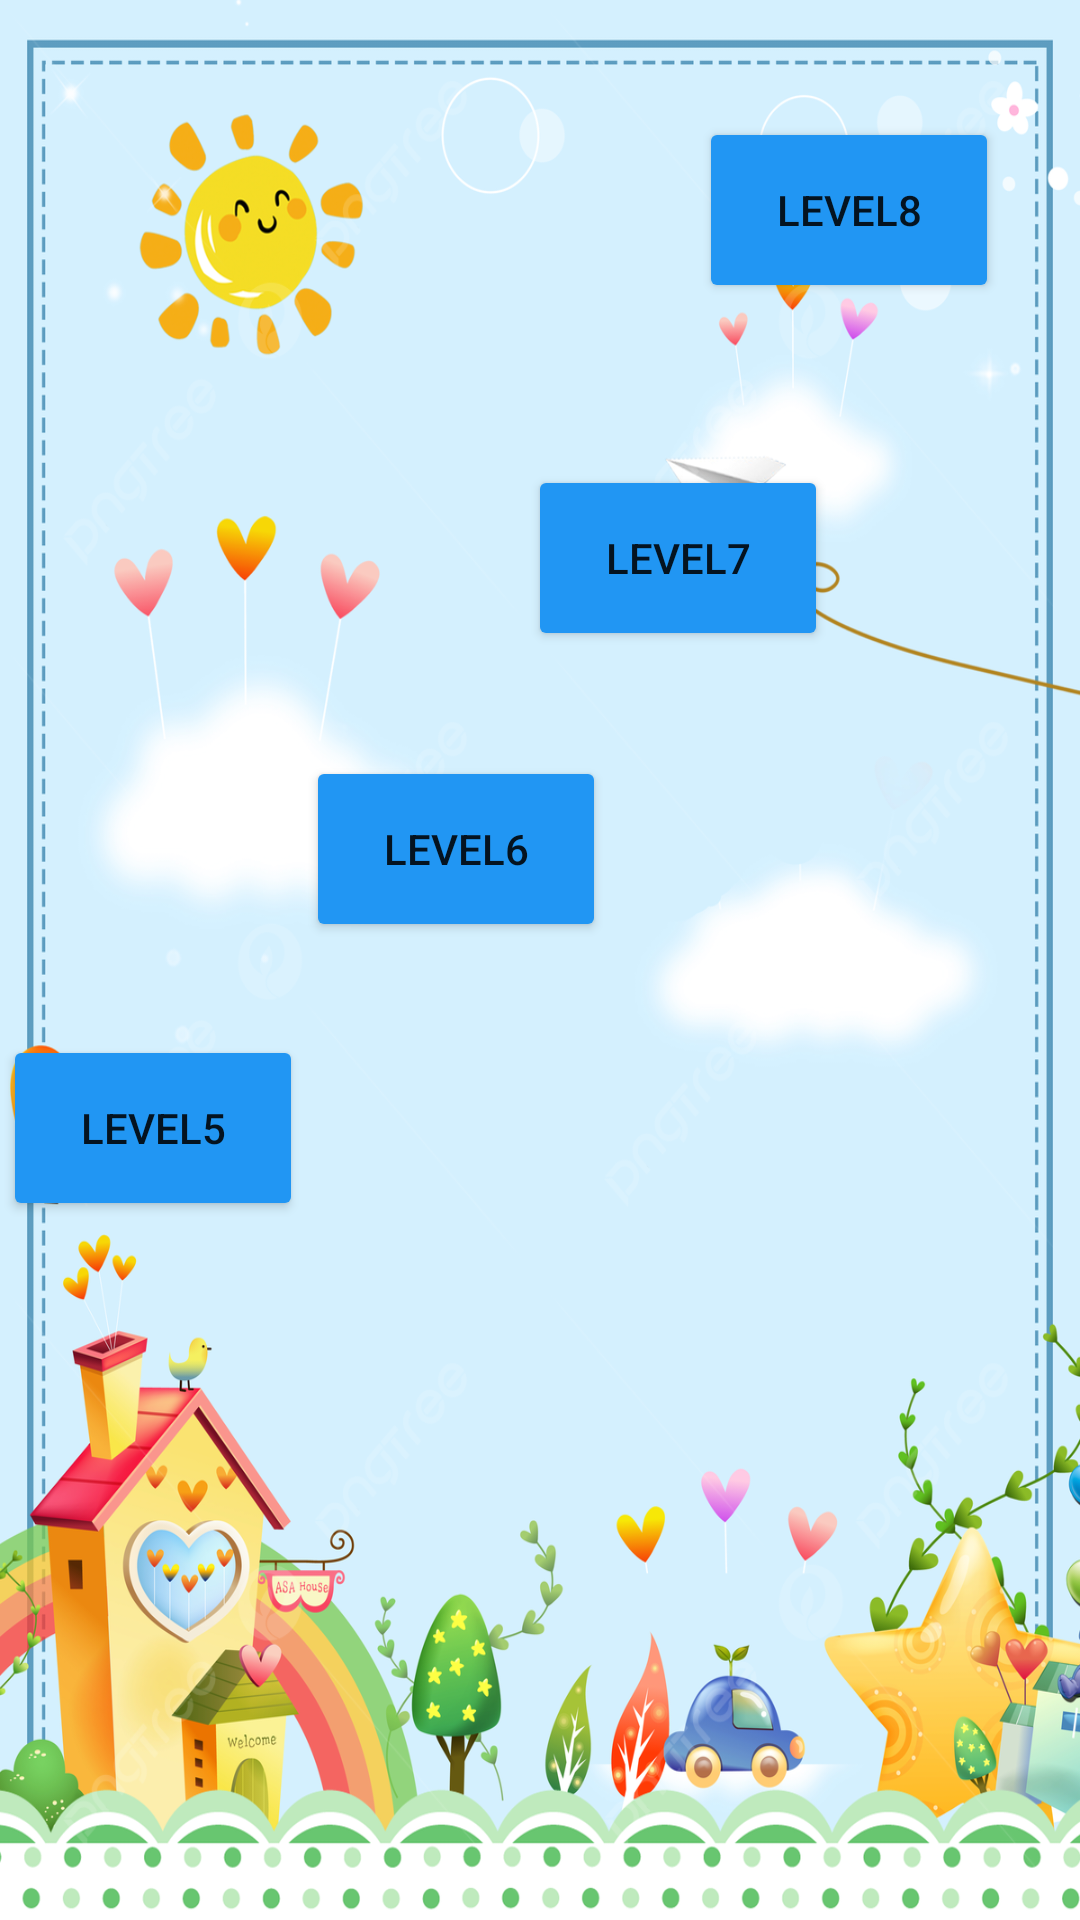

Reconstruct the res/layout file that produces this screen, plus the resources it refers to.
<!-- AndroidManifest.xml: application theme Theme.WayOfMath -->
<!-- res/layout/activity_phase2.xml -->
<?xml version="1.0" encoding="utf-8"?>
<RelativeLayout xmlns:android="http://schemas.android.com/apk/res/android"
    xmlns:app="http://schemas.android.com/apk/res-auto"
    xmlns:tools="http://schemas.android.com/tools"
    android:layout_width="match_parent"
    android:layout_height="match_parent"
    tools:context=".phase2"
    android:background="@drawable/background2">

    <Button
        android:id="@+id/button"
        android:layout_width="100dp"
        android:layout_height="62dp"
        android:layout_alignParentEnd="true"
        android:layout_alignParentBottom="true"
        android:layout_gravity="center_vertical"
        android:layout_marginStart="160dp"
        android:layout_marginTop="160dp"
        android:layout_marginEnd="259dp"
        android:layout_marginBottom="233dp"
        android:backgroundTint="#2196F3"
        android:onClick="madd"
        android:text="level5" />

    <Button
        android:id="@+id/button3"
        android:layout_width="100dp"
        android:layout_height="62dp"
        android:layout_alignParentEnd="true"
        android:layout_alignParentBottom="true"
        android:layout_gravity="center_vertical"
        android:layout_marginEnd="158dp"
        android:layout_marginBottom="326dp"
        android:backgroundTint="#2196F3"
        android:onClick="subtraction"
        android:text="level6" />

    <Button
        android:id="@+id/button4"
        android:layout_width="100dp"
        android:layout_height="62dp"
        android:layout_alignParentEnd="true"
        android:layout_alignParentBottom="true"
        android:layout_marginEnd="84dp"
        android:layout_marginBottom="423dp"
        android:backgroundTint="#2196F3"
        android:onClick="multiplication"
        android:text="level7" />

    <Button
        android:id="@+id/button5"
        android:layout_width="100dp"
        android:layout_height="62dp"
        android:layout_alignParentEnd="true"
        android:layout_alignParentBottom="true"
        android:layout_marginEnd="27dp"
        android:layout_marginBottom="539dp"
        android:backgroundTint="#2196F3"
        android:onClick="division"
        android:text="level8" />




</RelativeLayout>
<!-- resources referenced by this layout -->
<resources>
  <!-- drawable background2: png bitmap (drawable, 636662 bytes) -->
  <style name="Theme.WayOfMath" parent="Theme.MaterialComponents.DayNight.DarkActionBar">
          
          <item name="colorPrimary">@color/purple_500</item>
          <item name="colorPrimaryVariant">@color/purple_700</item>
          <item name="colorOnPrimary">@color/white</item>
          
          <item name="colorSecondary">@color/teal_200</item>
          <item name="colorSecondaryVariant">@color/teal_700</item>
          <item name="colorOnSecondary">@color/black</item>
          
          <item name="android:statusBarColor">?attr/colorPrimaryVariant</item>
          
      </style>
  <!-- not gathered from this repository: default colours our renderer supplied (Android Studio template values) -->
  <color name="purple_500">#FF6200EE</color>
  <color name="purple_700">#FF3700B3</color>
  <color name="teal_200">#FF03DAC5</color>
  <color name="teal_700">#FF018786</color>
  <color name="black">#FF000000</color>
  <color name="white">#FFFFFFFF</color>
</resources>
